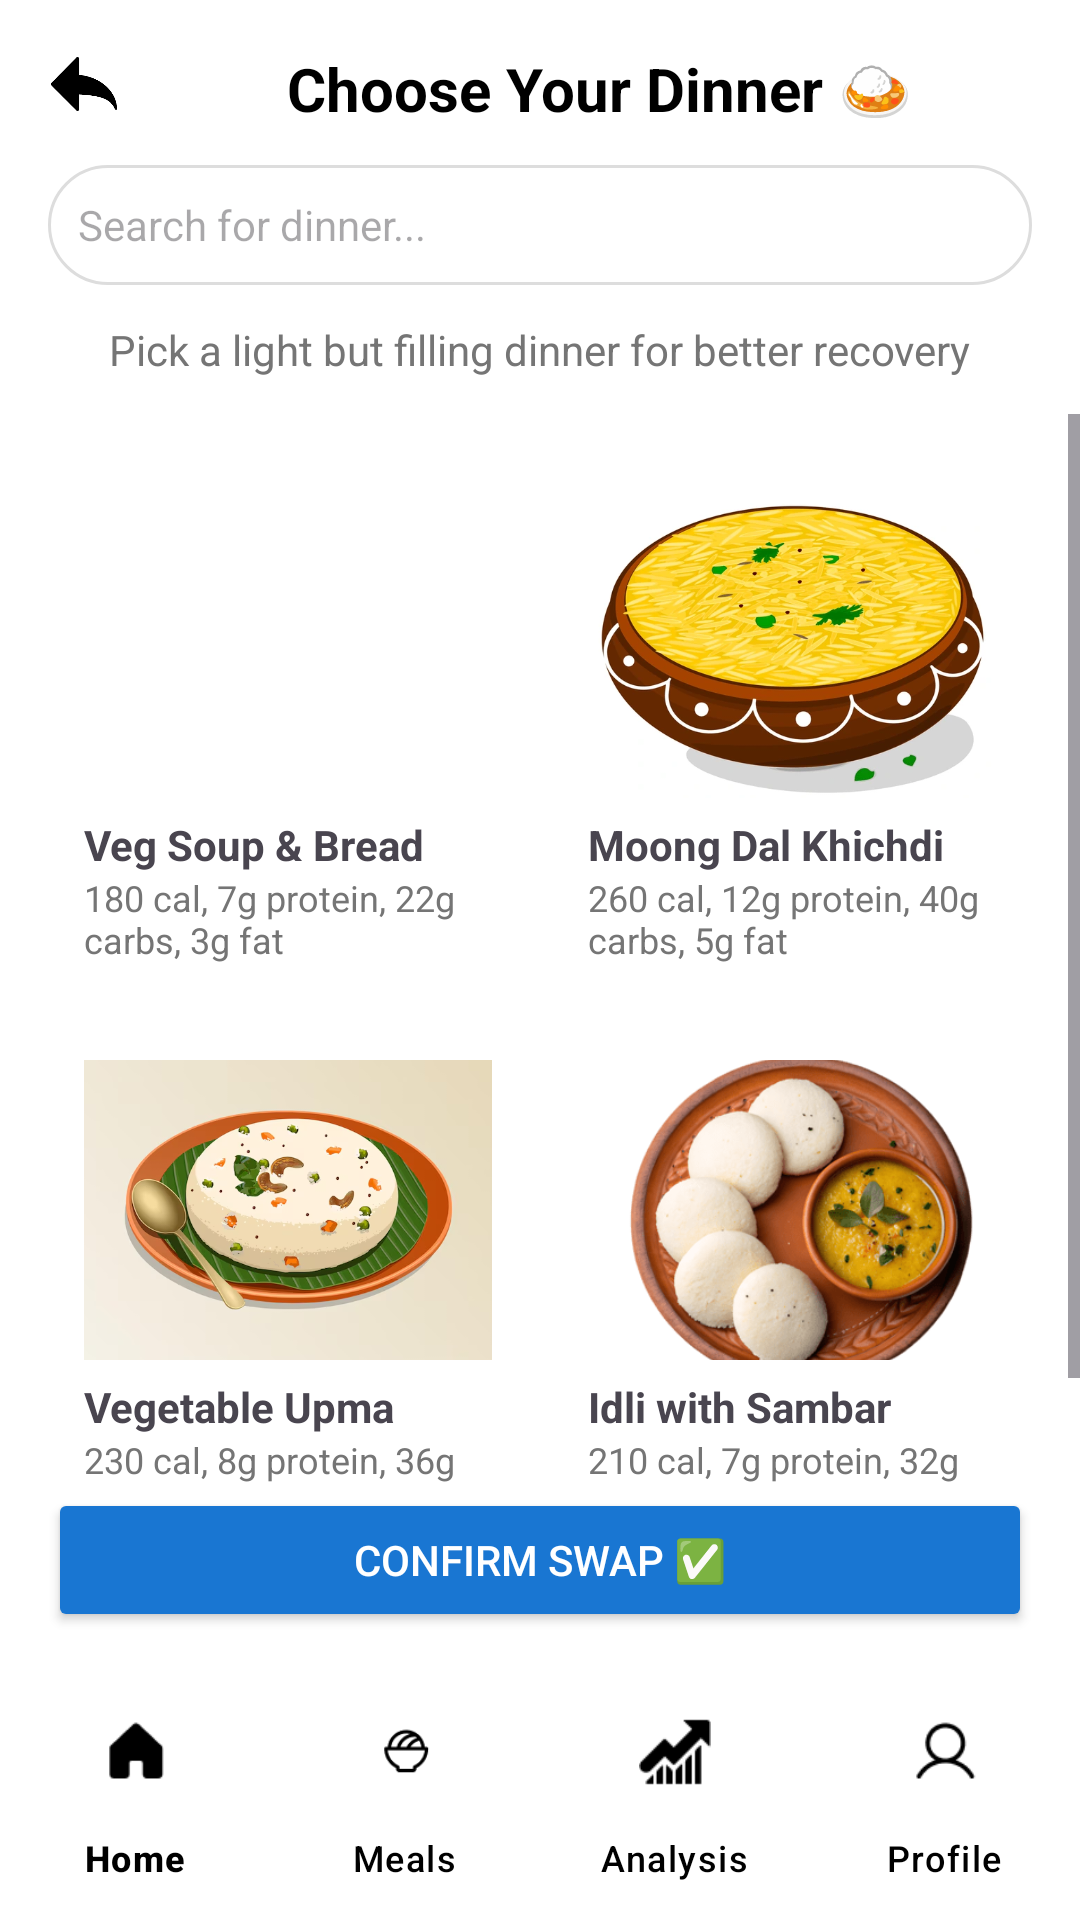

Here is an Android app screen rendered from its layout file. Give the layout XML and the strings, colors and styles it references.
<!-- AndroidManifest.xml: application theme Theme.Surgi__diet -->
<!-- res/layout/activity_meal5.xml -->
<?xml version="1.0" encoding="utf-8"?>
<androidx.constraintlayout.widget.ConstraintLayout
    xmlns:android="http://schemas.android.com/apk/res/android"
    xmlns:app="http://schemas.android.com/apk/res-auto"
    xmlns:tools="http://schemas.android.com/tools"
    android:id="@+id/main"
    android:layout_width="match_parent"
    android:layout_height="match_parent"
    android:background="@color/white"
    tools:context=".Meal5Activity">

    
    <ImageView
        android:id="@+id/backBtn"
        android:layout_width="24dp"
        android:layout_height="24dp"
        android:src="@drawable/backarrow"
        android:layout_margin="16dp"
        app:layout_constraintTop_toTopOf="parent"
        app:layout_constraintStart_toStartOf="parent" />

    
    <TextView
        android:id="@+id/titleText"
        android:layout_width="0dp"
        android:layout_height="wrap_content"
        android:text="Choose Your Dinner 🍛"
        android:textSize="20sp"
        android:textStyle="bold"
        android:textColor="@color/black"
        android:gravity="center"
        android:layout_marginTop="16dp"
        app:layout_constraintTop_toTopOf="parent"
        app:layout_constraintStart_toEndOf="@id/backBtn"
        app:layout_constraintEnd_toEndOf="parent" />

    
    <EditText
        android:id="@+id/searchDinner"
        android:layout_width="0dp"
        android:layout_height="40dp"
        android:hint="Search for dinner..."
        android:background="@drawable/search_bg"
        android:paddingVertical="6dp"
        android:paddingHorizontal="10dp"
        android:textSize="14sp"
        android:layout_marginTop="12dp"
        android:layout_marginHorizontal="16dp"
        app:layout_constraintTop_toBottomOf="@id/titleText"
        app:layout_constraintStart_toStartOf="parent"
        app:layout_constraintEnd_toEndOf="parent" />

    
    <TextView
        android:id="@+id/subTitle"
        android:layout_width="wrap_content"
        android:layout_height="wrap_content"
        android:text="Pick a light but filling dinner for better recovery"
        android:textColor="@color/gray"
        android:textSize="14sp"
        android:layout_marginTop="12dp"
        app:layout_constraintTop_toBottomOf="@id/searchDinner"
        app:layout_constraintStart_toStartOf="parent"
        app:layout_constraintEnd_toEndOf="parent" />

    
    <ScrollView
        android:id="@+id/mealScroll"
        android:layout_width="0dp"
        android:layout_height="0dp"
        android:fillViewport="true"
        android:layout_marginTop="12dp"
        app:layout_constraintTop_toBottomOf="@id/subTitle"
        app:layout_constraintBottom_toTopOf="@id/confirmBtn"
        app:layout_constraintStart_toStartOf="parent"
        app:layout_constraintEnd_toEndOf="parent">

        <GridLayout
            android:layout_width="match_parent"
            android:layout_height="wrap_content"
            android:columnCount="2"
            android:padding="12dp">

            
            <LinearLayout
                android:id="@+id/cardSoup"
                android:layout_width="0dp"
                android:layout_height="wrap_content"
                android:layout_columnWeight="1"
                android:orientation="vertical"
                android:background="@drawable/card_bg"
                android:padding="8dp"
                android:layout_margin="8dp">

                <ImageView
                    android:layout_width="match_parent"
                    android:layout_height="100dp"
                    android:scaleType="centerCrop"
                    android:src="@drawable/soup" />

                <TextView
                    android:layout_width="wrap_content"
                    android:layout_height="wrap_content"
                    android:text="Veg Soup &amp; Bread"
                    android:textStyle="bold"
                    android:textSize="14sp"
                    android:layout_marginTop="6dp" />

                <TextView
                    android:layout_width="wrap_content"
                    android:layout_height="wrap_content"
                    android:text="180 cal, 7g protein, 22g carbs, 3g fat"
                    android:textSize="12sp"
                    android:textColor="@color/gray" />
            </LinearLayout>

            
            <LinearLayout
                android:id="@+id/cardKhichdi"
                android:layout_width="0dp"
                android:layout_height="wrap_content"
                android:layout_columnWeight="1"
                android:orientation="vertical"
                android:background="@drawable/card_bg"
                android:padding="8dp"
                android:layout_margin="8dp">

                <ImageView
                    android:layout_width="match_parent"
                    android:layout_height="100dp"
                    android:scaleType="centerCrop"
                    android:src="@drawable/kichadi" />

                <TextView
                    android:layout_width="wrap_content"
                    android:layout_height="wrap_content"
                    android:text="Moong Dal Khichdi"
                    android:textStyle="bold"
                    android:textSize="14sp"
                    android:layout_marginTop="6dp" />

                <TextView
                    android:layout_width="wrap_content"
                    android:layout_height="wrap_content"
                    android:text="260 cal, 12g protein, 40g carbs, 5g fat"
                    android:textSize="12sp"
                    android:textColor="@color/gray" />
            </LinearLayout>

            
            <LinearLayout
                android:id="@+id/cardUpma"
                android:layout_width="0dp"
                android:layout_height="wrap_content"
                android:layout_columnWeight="1"
                android:orientation="vertical"
                android:background="@drawable/card_bg"
                android:padding="8dp"
                android:layout_margin="8dp">

                <ImageView
                    android:layout_width="match_parent"
                    android:layout_height="100dp"
                    android:scaleType="centerCrop"
                    android:src="@drawable/upma" />

                <TextView
                    android:layout_width="wrap_content"
                    android:layout_height="wrap_content"
                    android:text="Vegetable Upma"
                    android:textStyle="bold"
                    android:textSize="14sp"
                    android:layout_marginTop="6dp" />

                <TextView
                    android:layout_width="wrap_content"
                    android:layout_height="wrap_content"
                    android:text="230 cal, 8g protein, 36g carbs, 6g fat"
                    android:textSize="12sp"
                    android:textColor="@color/gray" />
            </LinearLayout>

            
            <LinearLayout
                android:id="@+id/cardIdli"
                android:layout_width="0dp"
                android:layout_height="wrap_content"
                android:layout_columnWeight="1"
                android:orientation="vertical"
                android:background="@drawable/card_bg"
                android:padding="8dp"
                android:layout_margin="8dp">

                <ImageView
                    android:layout_width="match_parent"
                    android:layout_height="100dp"
                    android:scaleType="centerCrop"
                    android:src="@drawable/idli" />

                <TextView
                    android:layout_width="wrap_content"
                    android:layout_height="wrap_content"
                    android:text="Idli with Sambar"
                    android:textStyle="bold"
                    android:textSize="14sp"
                    android:layout_marginTop="6dp" />

                <TextView
                    android:layout_width="wrap_content"
                    android:layout_height="wrap_content"
                    android:text="210 cal, 7g protein, 32g carbs, 4g fat"
                    android:textSize="12sp"
                    android:textColor="@color/gray" />
            </LinearLayout>

        </GridLayout>
    </ScrollView>

    
    <Button
        android:id="@+id/confirmBtn"
        android:layout_width="0dp"
        android:layout_height="wrap_content"
        android:text="Confirm Swap ✅"
        android:backgroundTint="@color/blue"
        android:textColor="@color/white"
        android:layout_margin="16dp"
        app:layout_constraintBottom_toTopOf="@id/bottomNavigation"
        app:layout_constraintStart_toStartOf="parent"
        app:layout_constraintEnd_toEndOf="parent" />

    
    <com.google.android.material.bottomnavigation.BottomNavigationView
        android:id="@+id/bottomNavigation"
        android:layout_width="0dp"
        android:layout_height="wrap_content"
        android:background="@android:color/white"
        app:menu="@menu/bottom_nav_menu"
        app:itemIconTint="@color/black"
        app:itemTextColor="@color/black"
        app:labelVisibilityMode="labeled"
        app:layout_constraintBottom_toBottomOf="parent"
        app:layout_constraintStart_toStartOf="parent"
        app:layout_constraintEnd_toEndOf="parent" />
</androidx.constraintlayout.widget.ConstraintLayout>
<!-- resources referenced by this layout -->
<resources>
  <color name="black">#000000</color>
  <color name="blue">#1976D2</color>
  <color name="gray">#757575</color>
  <color name="white">#FFFFFFFF</color>
  <!-- drawable backarrow: png bitmap (drawable, 2731 bytes) -->
  <!-- drawable idli: png bitmap (drawable, 58021 bytes) -->
  <!-- drawable kichadi: png bitmap (drawable, 305438 bytes) -->
  <!-- drawable search_bg (drawable) -->
  <shape xmlns:android="http://schemas.android.com/apk/res/android"
      android:shape="rectangle">
      <solid android:color="@android:color/white" />
      <corners android:radius="25dp" />
      <stroke android:width="1dp" android:color="#DDDDDD" />
  </shape>
  <!-- drawable upma: png bitmap (drawable, 195488 bytes) -->
  <style name="Theme.Surgi__diet" parent="Base.Theme.Surgi__diet" />
  <style name="Base.Theme.Surgi__diet" parent="Theme.Material3.DayNight.NoActionBar">
          
          
      </style>
</resources>
